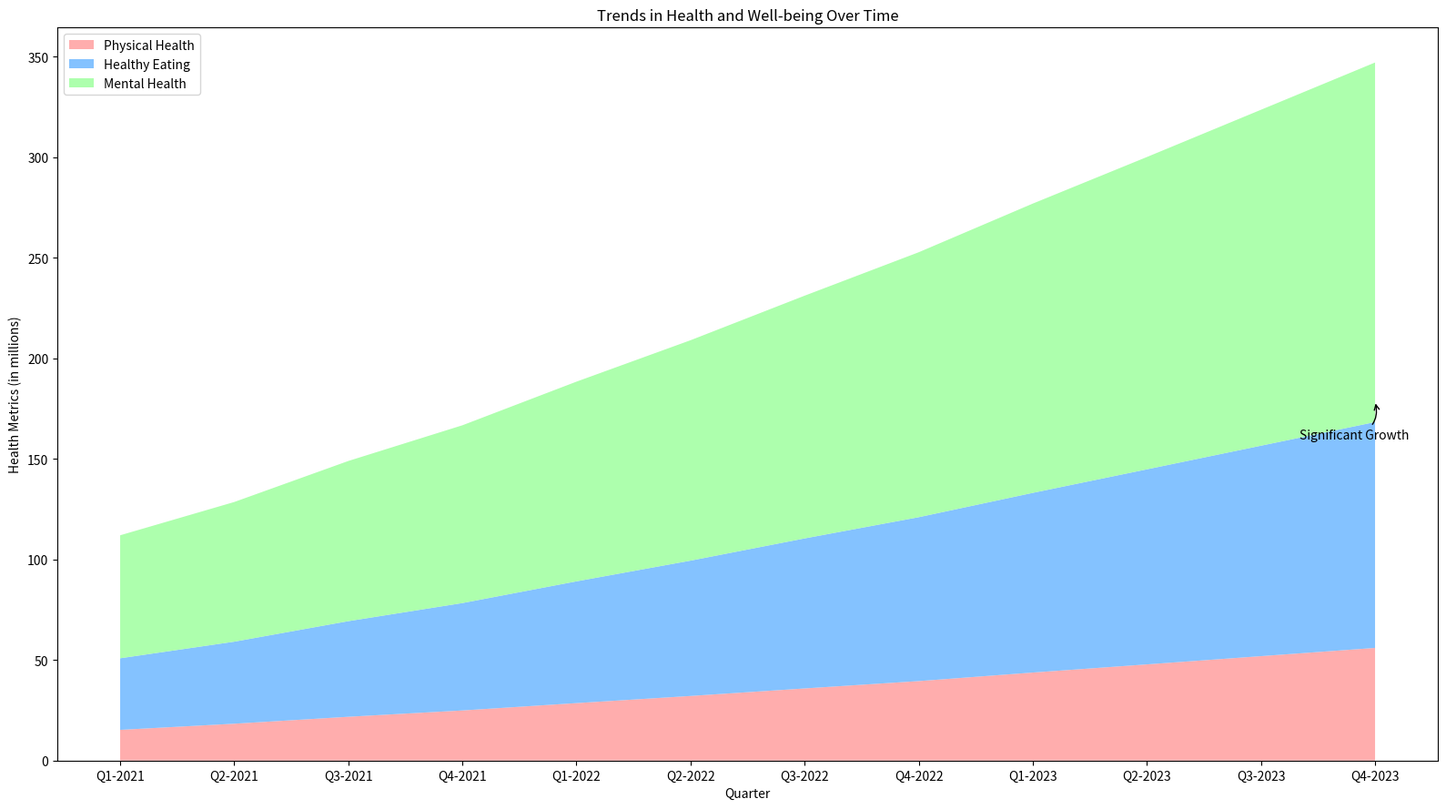

This chart was generated by the following Python code:

import pandas as pd
import seaborn as sns
import matplotlib.pyplot as plt

data = {
    'Quarter': ['Q1-2021', 'Q2-2021', 'Q3-2021', 'Q4-2021', 'Q1-2022', 'Q2-2022', 'Q3-2022', 'Q4-2022', 'Q1-2023', 'Q2-2023', 'Q3-2023', 'Q4-2023'],
    'Physical Health': [15.25, 18.30, 21.75, 24.90, 28.55, 32.10, 35.85, 39.50, 43.75, 47.80, 51.90, 56.00],
    'Healthy Eating': [20.35, 22.50, 25.80, 28.50, 32.00, 35.20, 38.75, 42.00, 45.60, 49.20, 52.75, 56.30],
    'Mental Health': [25.55, 28.65, 32.10, 35.00, 38.75, 42.30, 46.10, 50.25, 54.50, 58.30, 62.40, 66.50]
}

df = pd.DataFrame(data)
df.set_index('Quarter', inplace=True)

cumulative_revenue = df.cumsum(axis=1)

plt.figure(figsize=(16, 9))

plt.stackplot(df.index, cumulative_revenue['Physical Health'], cumulative_revenue['Healthy Eating'], cumulative_revenue['Mental Health'],
              labels=['Physical Health', 'Healthy Eating', 'Mental Health'],
              colors=['#FF9999', '#66B3FF', '#99FF99'], alpha=0.8)

plt.legend(loc='upper left')

plt.annotate('Significant Growth', xy=('Q4-2023', cumulative_revenue.loc['Q4-2023', 'Mental Health']),
             xytext=(-60, -30), textcoords='offset points', arrowprops=dict(arrowstyle='->', connectionstyle='arc3,rad=.5'))

plt.title('Trends in Health and Well-being Over Time')
plt.xlabel('Quarter')
plt.ylabel('Health Metrics (in millions)')

plt.tight_layout()
plt.show()
